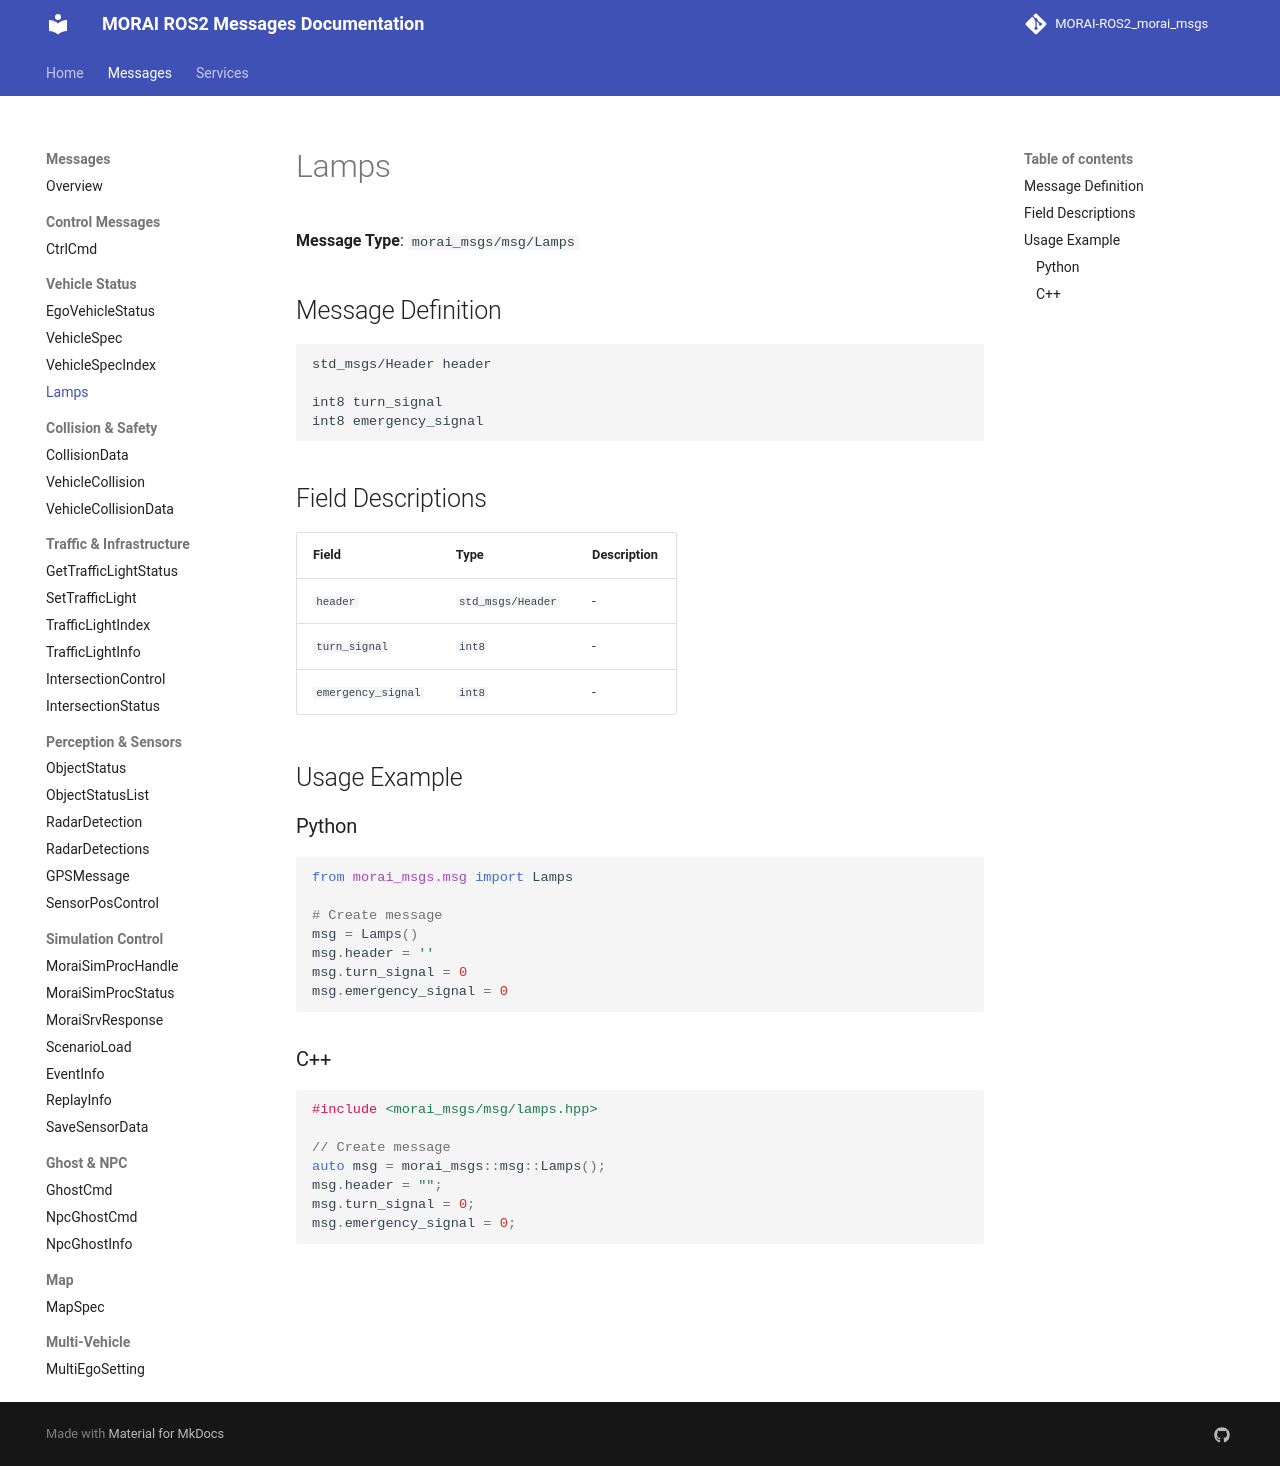

repository: Proejct-MR-2026/MR_Morai-Autoware_Morai-Disturbance-msg · page: messages/Lamps/index.html · generator: mkdocs

# Lamps

**Message Type**: `morai_msgs/msg/Lamps`

## Message Definition

```
std_msgs/Header header

int8 turn_signal
int8 emergency_signal
```

## Field Descriptions

| Field | Type | Description |
|-------|------|-------------|
| `header` | `std_msgs/Header` | - |
| `turn_signal` | `int8` | - |
| `emergency_signal` | `int8` | - |

## Usage Example

### Python

```python
from morai_msgs.msg import Lamps

# Create message
msg = Lamps()
msg.header = ''
msg.turn_signal = 0
msg.emergency_signal = 0
```

### C++

```cpp
#include <morai_msgs/msg/lamps.hpp>

// Create message
auto msg = morai_msgs::msg::Lamps();
msg.header = "";
msg.turn_signal = 0;
msg.emergency_signal = 0;
```
